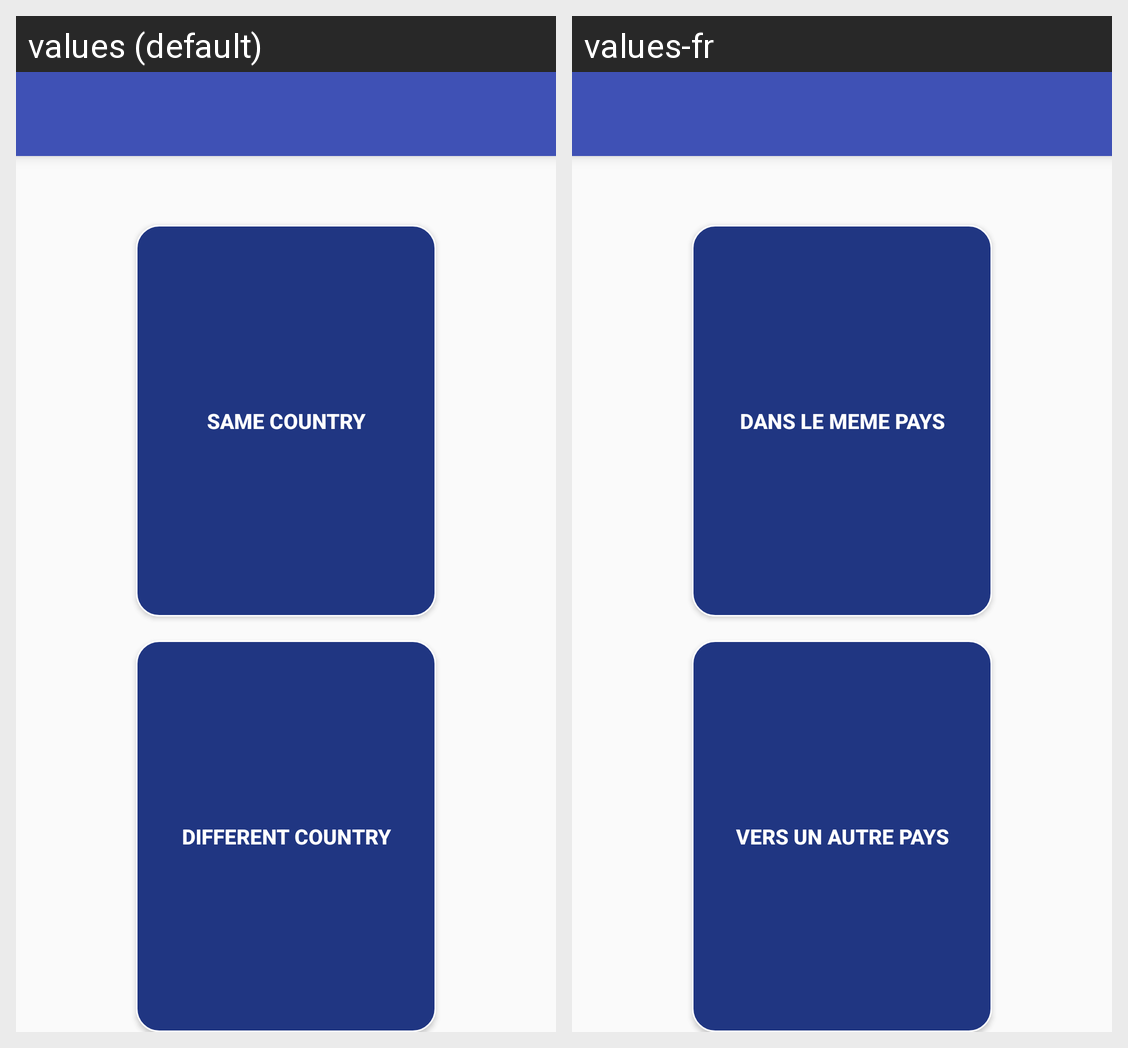

Strings drawn on this Android screen and how each of the app's shown locales translates them:
Android screen res/layout/cashtomobile_menu_receivemoney.xml rendered under 2 locales, left to right: values (default), values-fr. Device: Nexus 5 (rendered at 1080×1920; each locale shown at half size, 540×960, under a caption strip naming it); theme AppTheme.
Strings drawn on this screen, with the default value and each locale's value (text and hints the layout hard-codes, and strings that could not be matched under every locale, appear in the picture but are not listed):

sameCountry
  values: SAME COUNTRY
  values-fr: DANS LE MEME PAYS

diffrentCountry
  values: DIFFERENT COUNTRY
  values-fr: VERS UN AUTRE PAYS
